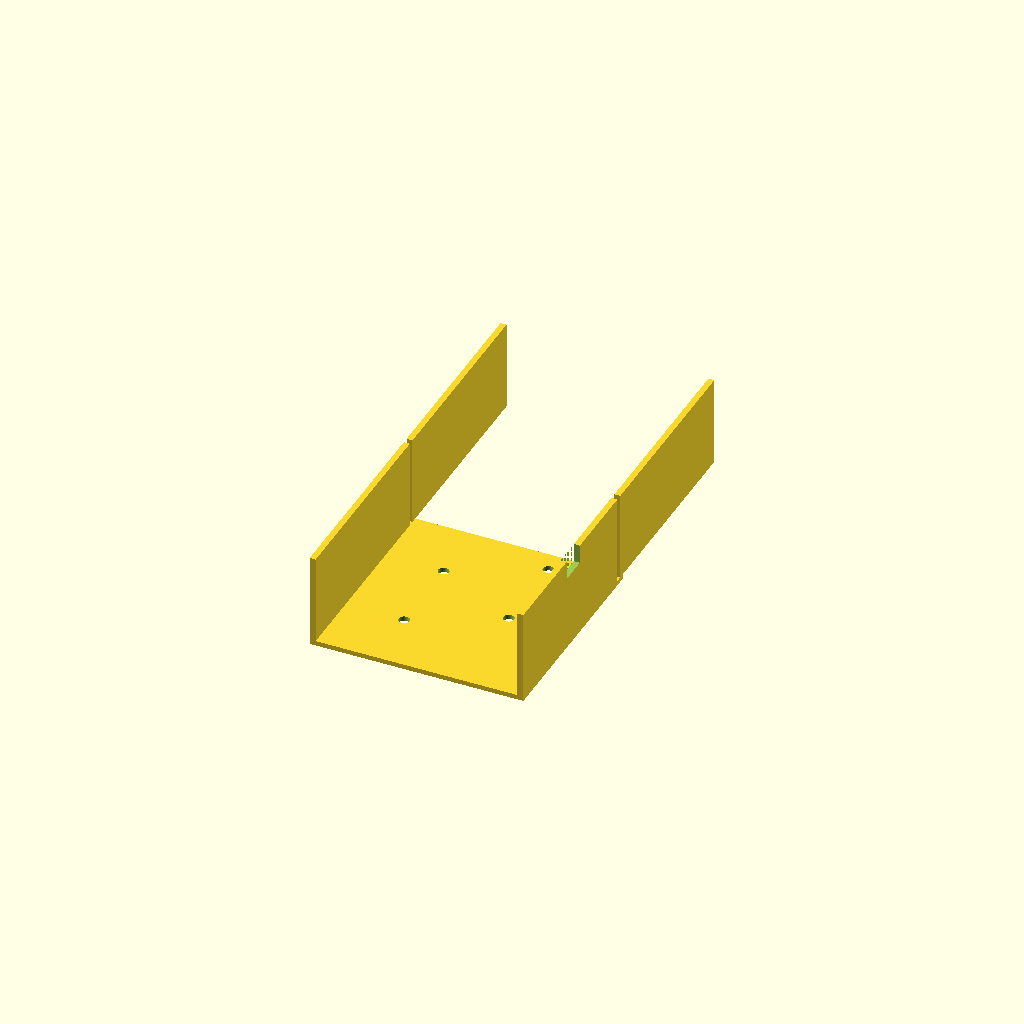
Cell 1: rendered with the file's own defaults.
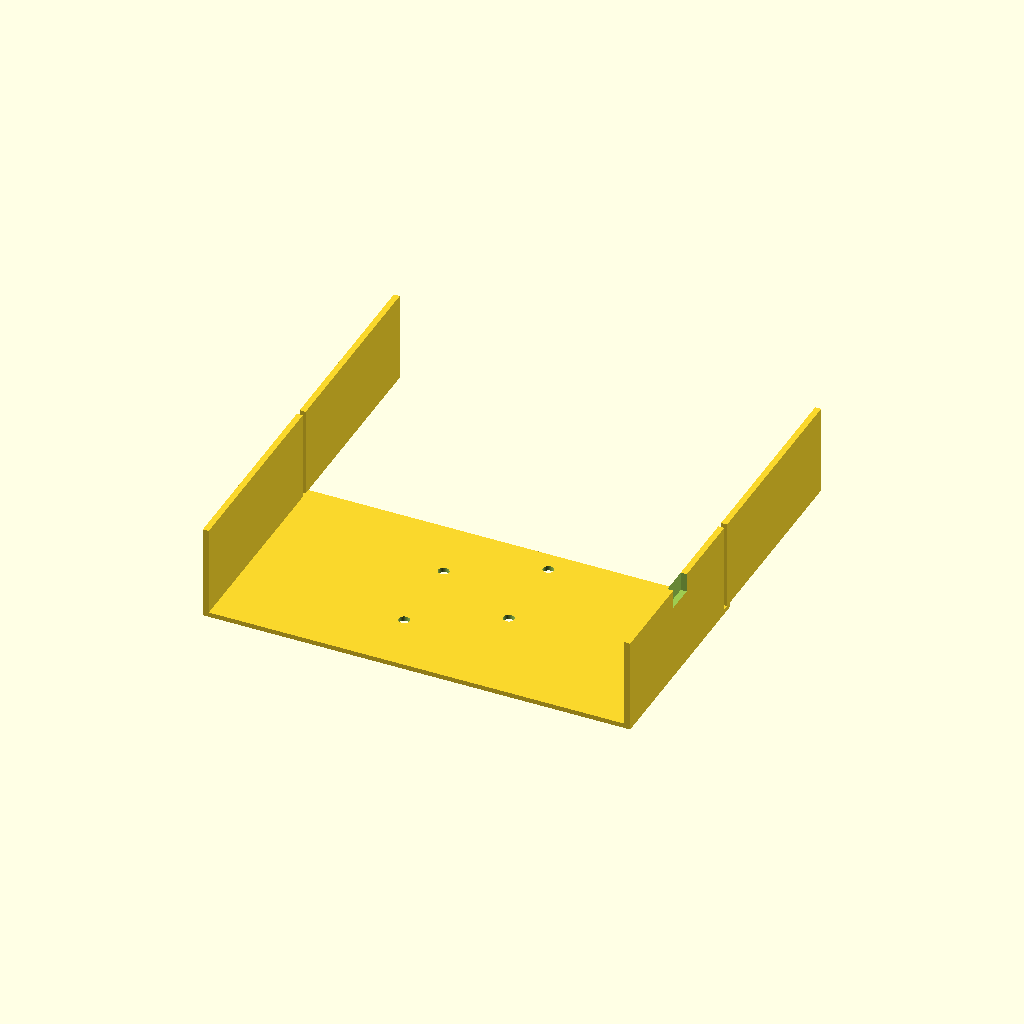
Cell 2: outer_x = 180 (everything else at default).
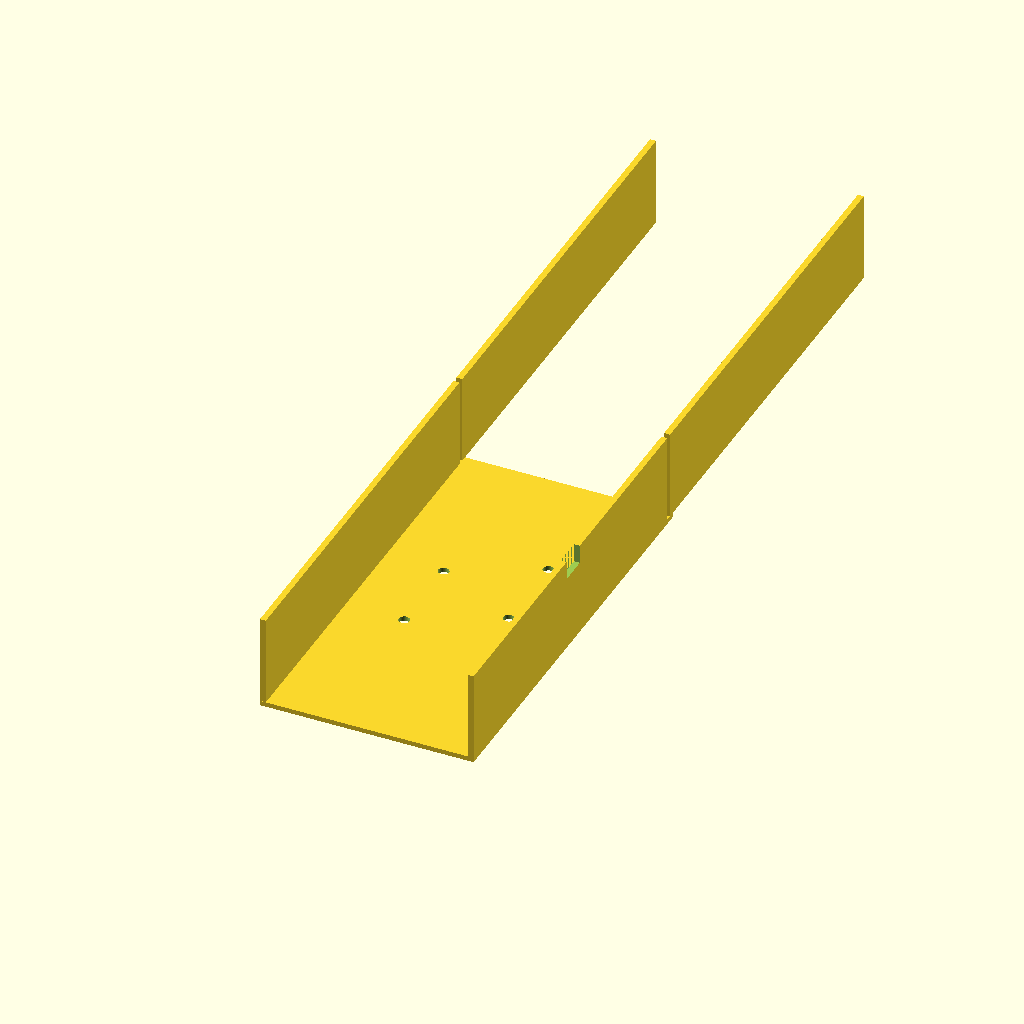
Cell 3: the same model with outer_y = 180.
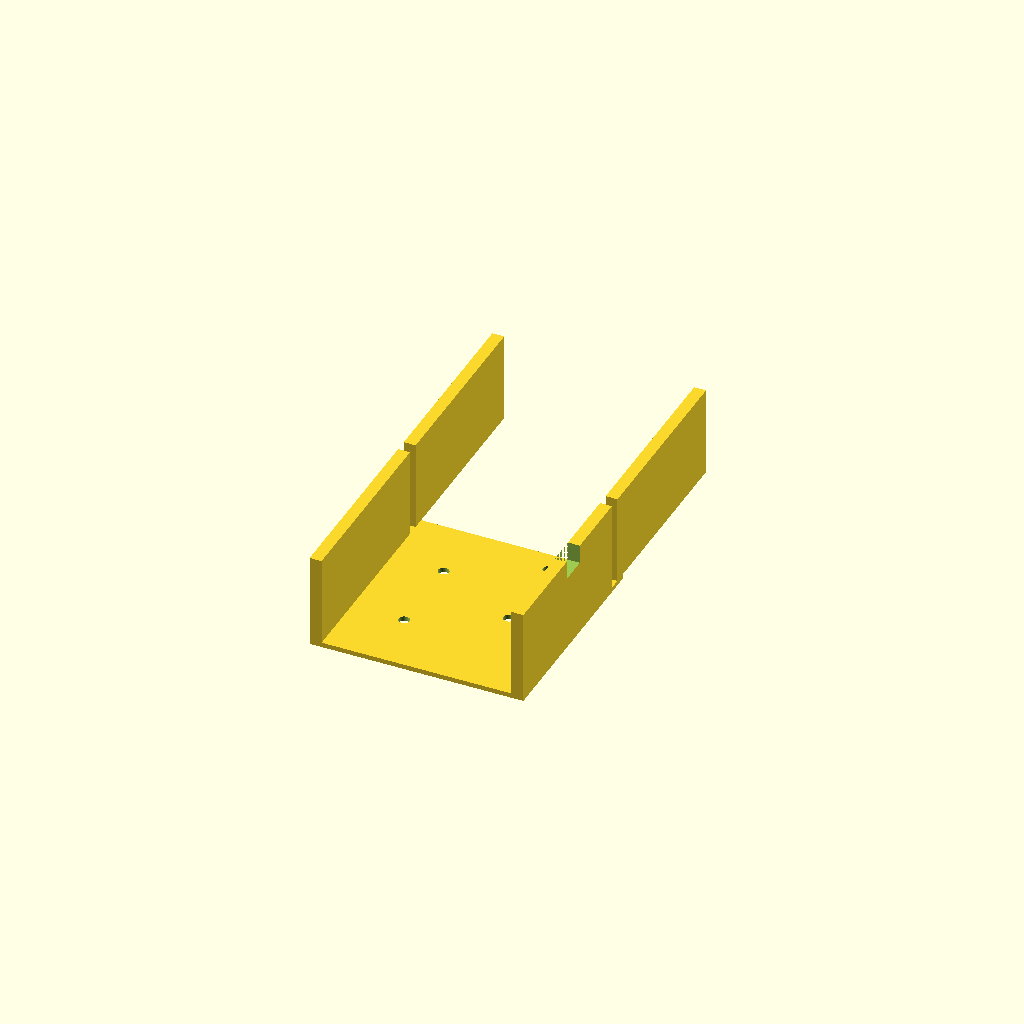
Cell 4 — wall_t set to 5, the other parameters unchanged.
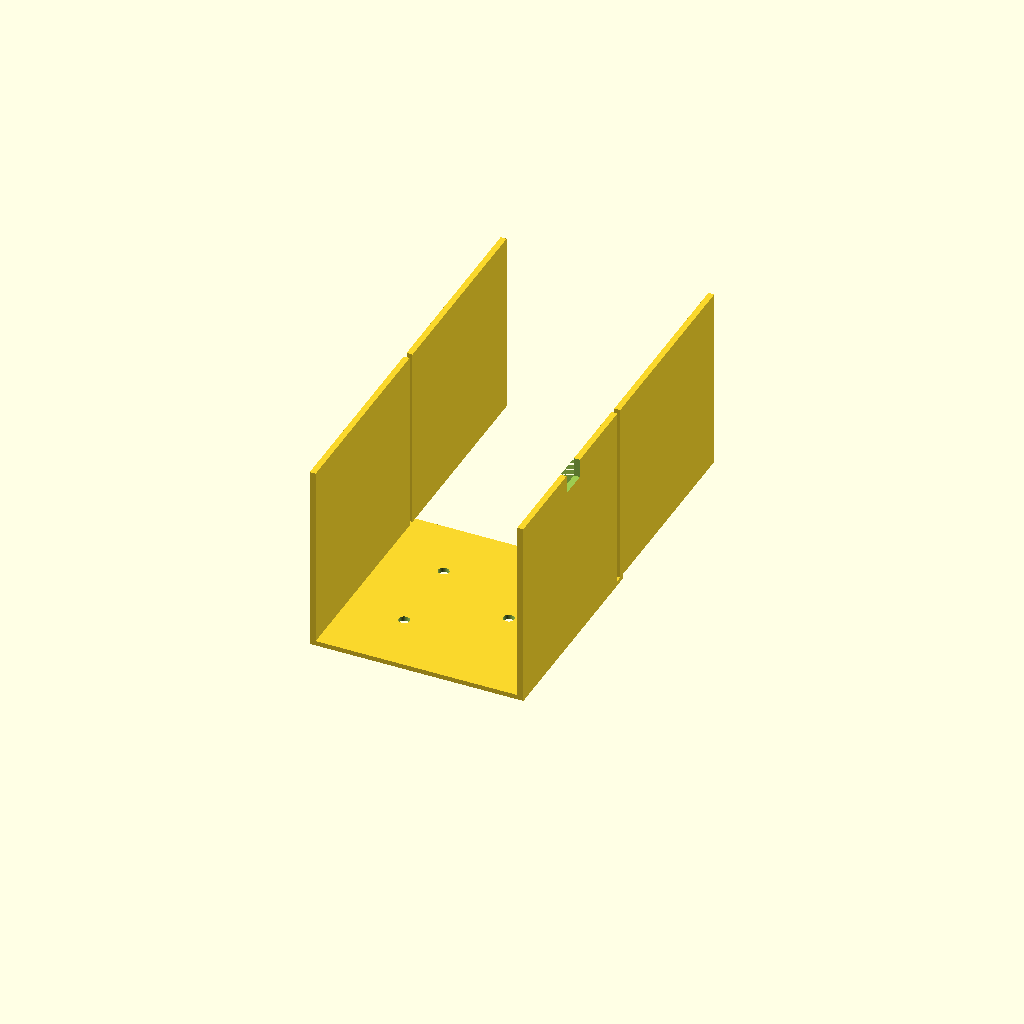
Cell 5: the same model with open_top_z = 80.
All cells are drawn from one camera (rotation 55°, 0°, 25°, orthographic, colour scheme Cornfield), so only the parameter changes between them.
The OpenSCAD source (bench/results/gpu-v9-g6/code/scadcoder-v9/stirrer_fan_housing_s4_a0.scad):
// Magnetic stirrer housing - open box covering an 80 mm PC case fan
// Print orientation: top plate on bed (z = 0), walls rise to open top (z = 40)

// ---------- Parameters ----------
outer_x      = 90;    // outer size in X (mm)
outer_y      = 90;    // outer size in Y (mm)
plate_t      = 2;     // top plate thickness (mm), z = 0..2
wall_t       = 2.5;   // wall thickness (mm), z = 2..40
open_top_z   = 40;    // height of open top (mm)
screw_holes  = 4;     // number of M4 screw holes
screw_d      = 4.5;   // screw hole diameter (mm)
screw_pitch  = 71.5;  // square pattern size between holes (mm)
notch_w      = 12;    // cable notch width (mm)
notch_bottom = 8;     // notch depth from open edge (mm), z = 32..40

eps          = 0.5;   // cutter overshoot past faces (mm)

$fn = 64;

// ---------- Model ----------
difference() {
    union() {
        // Top plate
        translate([-outer_x/2, -outer_y/2, 0])
            cube([outer_x, outer_y, plate_t]);

        // Four walls, open top
        for (sx = [-1, 1], sy = [-1, 1])
            translate([sx > 0 ? outer_x/2 - wall_t : -outer_x/2,
                       sy > 0 ? outer_y/2 - wall_t : -outer_y/2,
                       plate_t])
                cube([wall_t, outer_y - 2*wall_t, open_top_z - plate_t]);
    }

    // Screw holes through top plate
    for (i = [0 : screw_holes - 1]) {
        a = screw_pitch / 2;
        x = (i % 2) * a - a / 2;
        y = (i / 2) * a - a / 2;
        translate([x, y, -eps])
            cylinder(d = screw_d, h = plate_t + 2 * eps);
    }

    // Cable notch in one wall (along +X wall, centred in Y)
    translate([outer_x/2 - wall_t, -notch_w/2, open_top_z - notch_bottom])
        cube([wall_t + eps, notch_w, notch_bottom + eps]);
}
Parameter table extracted from the source (name, type, default, range or options):
outer_x: number, default 90
outer_y: number, default 90
plate_t: number, default 2
wall_t: number, default 2.5
open_top_z: number, default 40
screw_holes: number, default 4
screw_d: number, default 4.5
screw_pitch: number, default 71.5
notch_w: number, default 12
notch_bottom: number, default 8
eps: number, default 0.5
